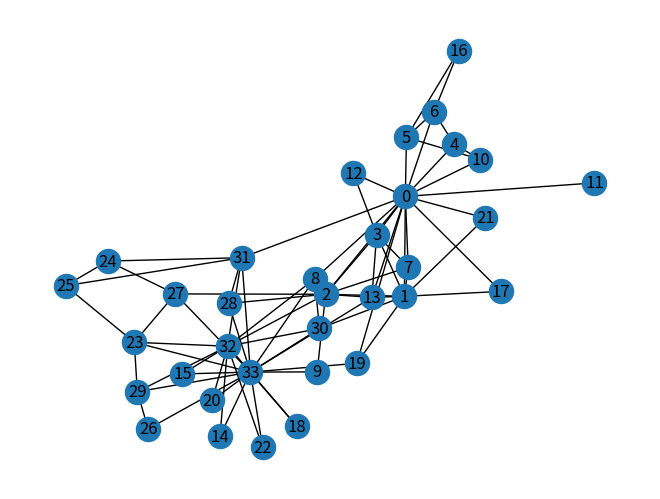
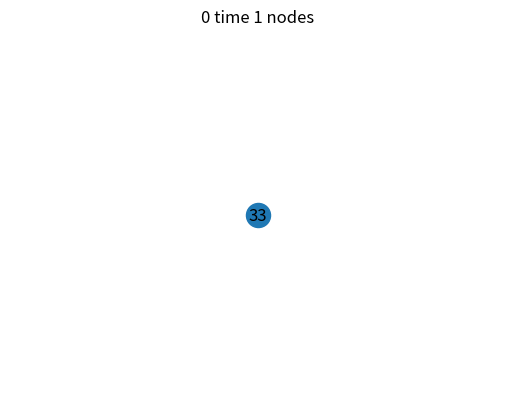
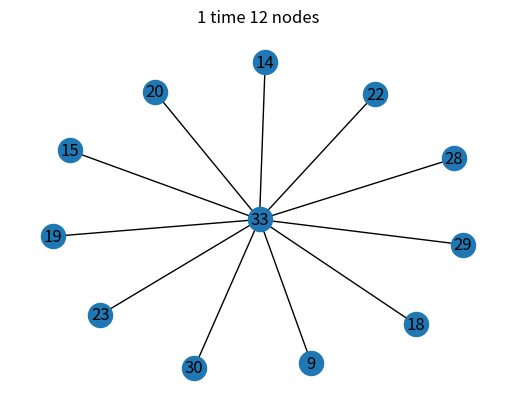
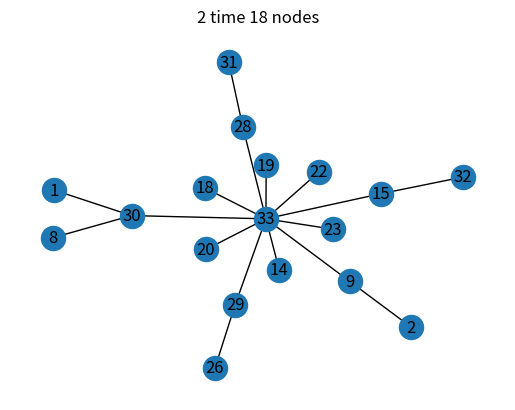
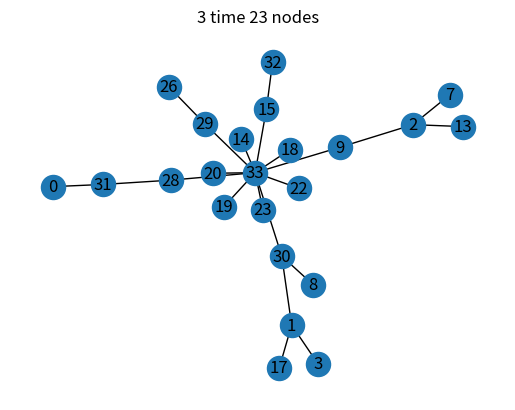
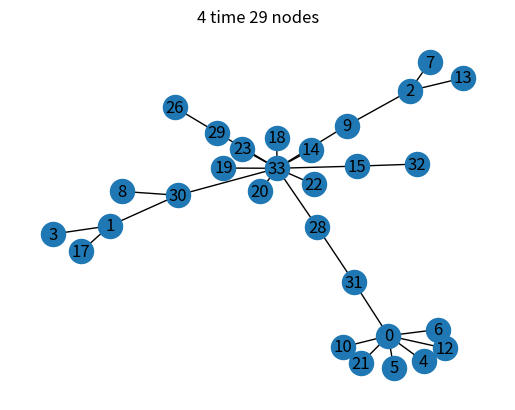
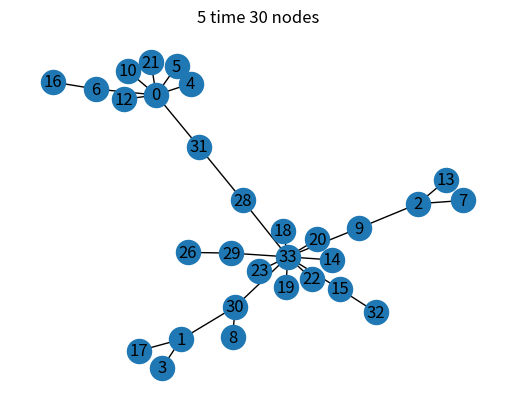
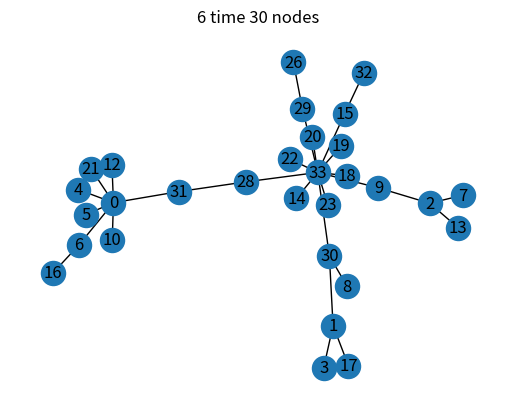
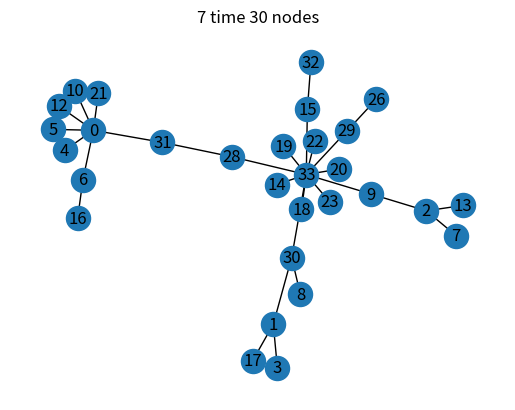
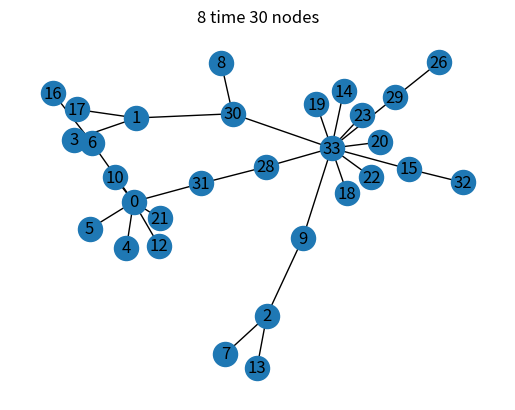
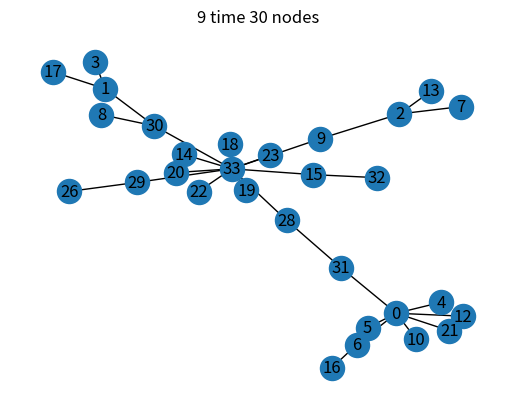

Here is the Python script that generated these plots, in order:
import random

import matplotlib.pyplot as plt
import networkx as nx
import numpy as np

max_iter_num = 10 # 模拟的次数
G = nx.karate_club_graph() # 空手道俱乐部
print(len(G.nodes))


for edge in G.edges:
    G.add_edge(edge[0], edge[1], weight=round(random.uniform(0,1),2)) # 赋予权值
for node in G:
    G.add_node(node, state = 0) # 用state标识状态 state=0 未激活，state=1 激活

pos = nx.random_layout(G)
weights = nx.get_edge_attributes(G, "weight")
nx.draw(G, with_labels=True)
# nx.draw_networkx_edge_labels(G, pos, edge_labels=weights)
plt.show()

seed = 33 # 选定33作为初始激活节点
G.nodes[seed]['state'] = 1 # 表示33被激活

activated_graph = nx.Graph() # 被激活的图
activated_graph.add_node(seed)

all_active_nodes = [] # 所有被激活的节点放在这里
all_active_nodes.append(seed)

start_influence_nodes = [] # 刚被激活的节点 即有影响力去影响别人的节点
start_influence_nodes.append(seed)

for i in range(max_iter_num):
    new_active = list()
    t1 = '%s time' % i + ' %s nodes' % len(all_active_nodes)
    print(t1) # 当前有多少个节点激活

    # 画图
    plt.title(t1)
    nx.draw(activated_graph, with_labels=True)
    plt.show()

    for v in start_influence_nodes:
        for nbr in G.neighbors(v): 
            if G.nodes[nbr]['state'] == 0: # 如果这个邻居没被激活
                edge_data = G.get_edge_data(v, nbr)
                if random.uniform(0, 1) < edge_data['weight']:
                    G.nodes[nbr]['state'] = 1
                    new_active.append(nbr)
                    activated_graph.add_edge(v, nbr) # 画图 添加边
    
    start_influence_nodes.clear() # 将原先的有个影响力的清空
    start_influence_nodes.extend(new_active) # 将新被激活的节点添加到有影响力
    all_active_nodes.extend(new_active) # 将新被激活的节点添加到激活的列表中
    print('all_active_nodes',all_active_nodes) # 打印
